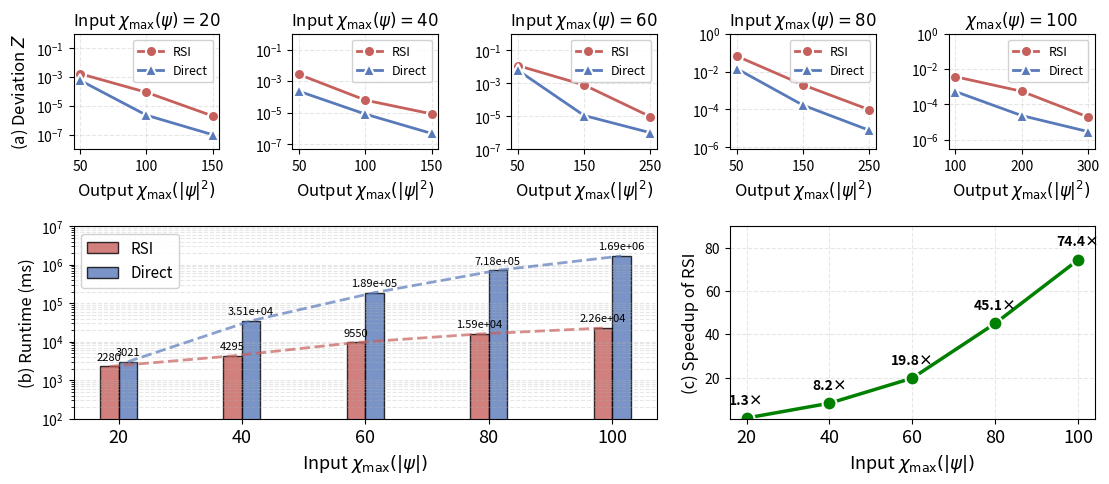

Here is the Python script that generated this plot:
import numpy as np
import matplotlib.pyplot as plt

color_rsi = "#C6605C"
color_dir = "#597ABA"

test_cases = [
    {   'name': r'Input $\chi_{\max}(\psi)=20$',
        'rsi_ranks': [50, 100, 150],
        'rsi_rel_error':[1.71e-3, 8.91e-5, 2.05e-6],
        'rsi_runtime':2280.12,
        'dir_ranks': [50, 100, 150],
        'dir_rel_error':[5.97e-4, 2.33e-6, 1.04e-7],
        'dir_runtime': 3020.62
    },
    {
        'name': r'Input $\chi_{\max}(\psi)=40$',
        'rsi_ranks': [50, 100, 150],
        'rsi_rel_error':[2.64e-3, 6.23e-5, 8.35e-6],
        'rsi_runtime':4294.66,
        'dir_ranks': [50, 100, 150],
        'dir_rel_error':[2.27e-4, 8.12e-6, 4.83e-7],
        'dir_runtime':35064.73
    },
    {
        'name': r'Input $\chi_{\max}(\psi)=60$',
        'rsi_ranks': [50, 150, 250],
        'rsi_rel_error':[1.18e-2, 7.80e-4, 9.38e-6],
        'rsi_runtime':9549.70,
        'dir_ranks': [50, 150, 250],
        'dir_rel_error':[6.14e-3, 1.10e-5, 9.97e-7],
        'dir_runtime':188865.6
    },
    {
        'name': r'Input $\chi_{\max}(\psi)=80$',
        'rsi_ranks': [50, 150, 250],
        'rsi_rel_error':[6.65e-2, 2.00e-3, 9.75e-5],
        'rsi_runtime':15920.30,
        'dir_ranks': [50, 150, 250],
        'dir_rel_error':[1.44e-2, 1.69e-4, 7.98e-6],
        'dir_runtime':717857.13
    },
    {
        'name': r'$\chi_{\max}(\psi)=100$',
        'rsi_ranks': [100,200,300],
        'rsi_rel_error':[3.64e-3, 5.41e-4, 1.88e-5],
        'rsi_runtime':22647.21,
        'dir_ranks': [100,200,300],
        'dir_rel_error':[5.25e-4, 2.27e-5, 2.81e-6],
        'dir_runtime':1685695.36
    }
]

# Create figure with custom layout
fig = plt.figure(figsize=(16, 5))
gs = fig.add_gridspec(2, 6, height_ratios=[0.6, 1], hspace=0.5, wspace=0.5)

# First row: Error convergence plots
for i, case in enumerate(test_cases):
    ax = fig.add_subplot(gs[0, i])
    
    # Plot RSI
    if case['rsi_ranks']:
        ax.semilogy(case['rsi_ranks'], case['rsi_rel_error'], 
                   'o-', color=color_rsi, linewidth=2, markersize=8, 
                   label='RSI', markeredgewidth=1.5, markeredgecolor='white')
    
    # Plot Direct method
    if case['dir_ranks']:
        ax.semilogy(case['dir_ranks'], case['dir_rel_error'], 
                   '^-', color=color_dir, linewidth=2, markersize=8, 
                   label='Direct', markeredgewidth=1.5, markeredgecolor='white')
    
    ax.set_xlabel(r'Output $\chi_{\max}(|\psi|^2)$', fontsize=12)
    if i == 0:
        ax.set_ylabel(r'(a) Deviation $Z$', fontsize=12)
    ax.set_title(case['name'], fontsize=12)
    ax.set_xticks(case['rsi_ranks'])
    ax.grid(True, alpha=0.3, linestyle='--')
    
    ax.legend(fontsize=9, framealpha=0.9, loc='upper right')
    ax.set_ylim([case['dir_rel_error'][-1]/10,1])
    if i < 3:
        ax.set_yticks([1e-7,1e-5,1e-3,1e-1])
    else:
        ax.set_yticks([1e-6,1e-4,1e-2,1])


# Second row: Runtime comparison bar plot
ax_runtime = fig.add_subplot(gs[1, :3])

# Prepare data for grouped bar chart
x = np.arange(len(test_cases))
width = 0.15

rsi_runtimes = [case['rsi_runtime'] if case['rsi_runtime'] > 0 else np.nan for case in test_cases]
dir_runtimes = [case['dir_runtime'] if case['dir_runtime'] > 0 else np.nan for case in test_cases]

bars1 = ax_runtime.bar(x - width/2, rsi_runtimes, width, label='RSI', 
                       color=color_rsi, alpha=0.8, edgecolor='black', linewidth=1)
bars2 = ax_runtime.bar(x + width/2, dir_runtimes, width, label='Direct', 
                       color=color_dir, alpha=0.8, edgecolor='black', linewidth=1)

# Add line plots connecting the bar data points
ax_runtime.plot(x - width/2, rsi_runtimes, '--', color=color_rsi, 
               linewidth=2, markersize=6, alpha=0.7, zorder=3)
ax_runtime.plot(x + width/2, dir_runtimes, '--', color=color_dir, 
               linewidth=2, markersize=6, alpha=0.7, zorder=3)

ax_runtime.set_xlabel(r'Input $\chi_{\max}(|\psi|)$', fontsize=13)
ax_runtime.set_ylabel('(b) Runtime (ms)', fontsize=12)
ax_runtime.set_yscale('log')
ax_runtime.set_ylim([1e2, 1e7])
ax_runtime.set_xticks(x)
ax_runtime.set_xticklabels(['20', '40', '60', '80', '100'], fontsize=13)
ax_runtime.legend(fontsize=11, framealpha=0.9)
ax_runtime.grid(True, alpha=0.3, axis='y', linestyle='--', which='both')

# Add value labels on bars
def autolabel(bars, ax):
    for bar in bars:
        height = bar.get_height()
        if height > 0 and not np.isnan(height):
            # Format large numbers with scientific notation
            if height >= 10000:
                label = f'{height:.2e}'
            else:
                label = f'{height:.0f}'
            ax.annotate(label,
                       xy=(bar.get_x() + bar.get_width() / 2, height),
                       xytext=(0, 3),
                       textcoords="offset points",
                       ha='center', va='bottom', fontsize=8)

autolabel(bars1, ax_runtime)
autolabel(bars2, ax_runtime)

# Add speedup subplot
ax_speedup = fig.add_subplot(gs[1, 3:5])

# Calculate speedup
chi_values = [20, 40, 60, 80, 100]
speedup = [dir_runtimes[i] / rsi_runtimes[i] for i in range(len(test_cases))]

# Plot speedup
ax_speedup.plot(chi_values, speedup, 'o-', color='green', linewidth=2.5, 
               markersize=10, markeredgewidth=1.5, markeredgecolor='white', label='Speedup')

ax_speedup.set_xlabel(r'Input $\chi_{\max}(|\psi|)$', fontsize=13)
ax_speedup.set_ylabel('(c) Speedup of RSI', fontsize=12)
ax_speedup.set_ylim([1, 90])
ax_speedup.set_xticks(chi_values)
ax_speedup.set_xticklabels(['20', '40', '60', '80', '100'], fontsize=13)
ax_speedup.grid(True, alpha=0.3, linestyle='--')
#ax_speedup.legend(fontsize=11, framealpha=0.9)

# Add value labels on points
for i, (chi, speed) in enumerate(zip(chi_values, speedup)):
    ax_speedup.annotate(f'{speed:.1f}×',
                       xy=(chi, speed),
                       xytext=(0, 8),
                       textcoords="offset points",
                       ha='center', va='bottom', fontsize=10, fontweight='bold')

plt.tight_layout()
plt.savefig('convergence_runtime_comparison.pdf', dpi=300, bbox_inches='tight')
plt.show()
